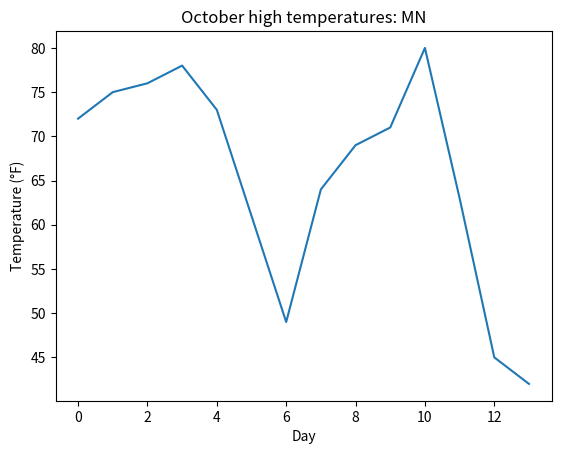

Reproduce this figure in Python.
import matplotlib.pyplot as plt

# data from https://www.accuweather.com/en/us/minneapolis/55415/october-weather/348794
MN_October_temps = [72, 75, 76, 78, 73, 61, 49, 64, 69, 71, 80, 63, 45, 42]

plt.plot(MN_October_temps)
plt.title('October high temperatures: MN')
plt.xlabel('Day')
plt.ylabel('Temperature (°F)')
plt.show()

